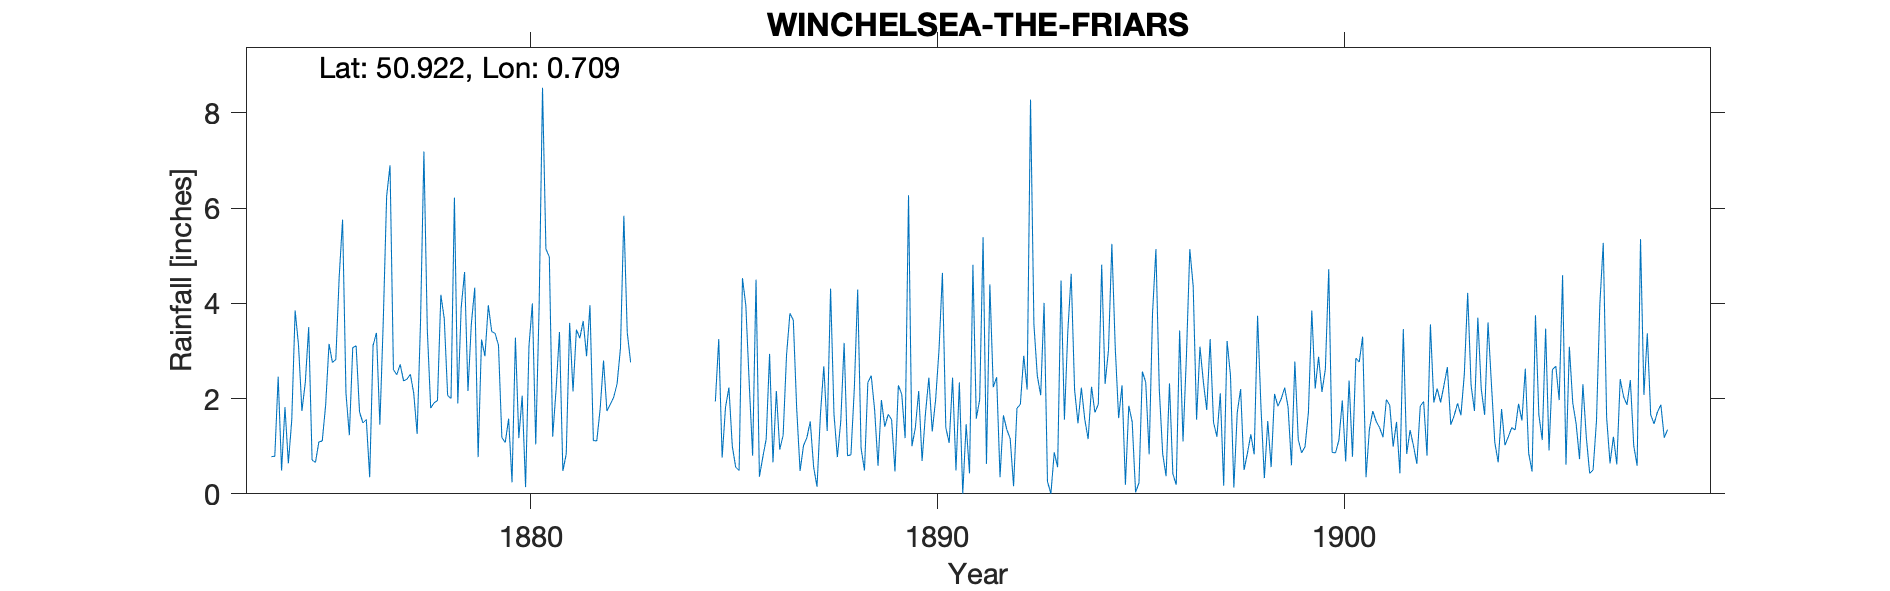

Data behind this chart, as committed beside it:
WINCHELSEA-THE-FRIARS, , , , , , , , , , , , , , , , , , , , , , , 
Grid ref, TQ9052417103, Long, 0.7094, Lat, 50.92, Elevation, 115, ft, , , , , , , , , , , , , , , 
Station no, RR4321, , , , , , , , , , , , , , , , , , , , , , 
, 1870, 1871, 1872, 1873, 1874, 1875, 1876, 1877, 1878, 1879, 1880, 1881, 1882, 1883, 1884, 1885, 1886, 1887, 1888, 1889, 1890, 1891, 1892
January, , , , , , 3.5, 1.23, 6.9, 1.8, 3.57, 0.24, 1.2, 1.12, , , 1.94, 4.5, 1.79, 0.77, 0.59, 2.16, 2.34, 0.35
February, , , , , 0.78, 0.71, 3.07, 2.61, 1.91, 4.33, 3.28, 2.19, 1.11, , , 3.25, 0.36, 0.48, 1.52, 1.97, 0.69, 0, 1.65
March, , , , , 0.79, 0.66, 3.11, 2.5, 1.96, 0.77, 1.17, 3.4, 1.78, , , 0.76, 0.77, 1.01, 3.17, 1.41, 1.69, 1.46, 1.35
April, , , , , 2.46, 1.09, 1.72, 2.72, 4.18, 3.24, 2.06, 0.48, 2.8, , , 1.82, 1.15, 1.18, 0.8, 1.67, 2.44, 0.43, 1.16
May, , , , , 0.49, 1.11, 1.49, 2.37, 3.68, 2.89, 0.14, 0.84, 1.74, , , 2.23, 2.94, 1.52, 0.82, 1.56, 1.31, 4.81, 0.16
June, , , , , 1.82, 1.86, 1.56, 2.41, 2.07, 3.96, 3.1, 3.59, 1.88, , , 1, 0.66, 0.56, 2.2, 0.47, 1.98, 1.58, 1.8
July, , , , , 0.64, 3.15, 0.35, 2.51, 2, 3.41, 4, 2.15, 2.03, , , 0.56, 2.16, 0.15, 4.29, 2.28, 3.03, 1.98, 1.88
August, , , , , 1.55, 2.76, 3.12, 2.11, 6.22, 3.37, 1.04, 3.45, 2.31, , , 0.49, 0.93, 1.66, 0.96, 2.09, 4.64, 5.39, 2.9
September, , , , , 3.85, 2.82, 3.38, 1.26, 1.9, 3.12, 3.94, 3.27, 3.06, , , 4.53, 1.23, 2.68, 0.49, 1.17, 1.39, 0.63, 2.19
October, , , , , 3.12, 4.56, 1.45, 3.61, 3.91, 1.18, 8.53, 3.63, 5.84, , , 3.95, 2.91, 1.32, 2.34, 6.27, 1.07, 4.4, 8.28
November, , , , , 1.74, 5.76, 3.61, 7.19, 4.66, 1.08, 5.14, 2.89, 3.39, , , 2.31, 3.79, 4.31, 2.48, 1, 2.44, 2.24, 3.56
December, , , , , 2.34, 2.11, 6.25, 3.45, 2.16, 1.58, 4.98, 3.96, 2.76, , , 0.8, 3.65, 1.68, 1.76, 1.38, 0.49, 2.45, 2.48
Total, , , , , , 30.09, 30.34, 39.64, 36.45, 32.5, 37.62, 31.05, 29.82, , , 23.64, 25.05, 18.34, 21.6, 21.86, 23.33, 27.71, 27.76
1874 Jan estimated, , , , , , , , , , , , , , , , , , , , , , , 
1883 estimated, , , , , , , , , , , , , , , , , , , , , , , 
1884 estimated, , , , , , , , , , , , , , , , , , , , , , , 
